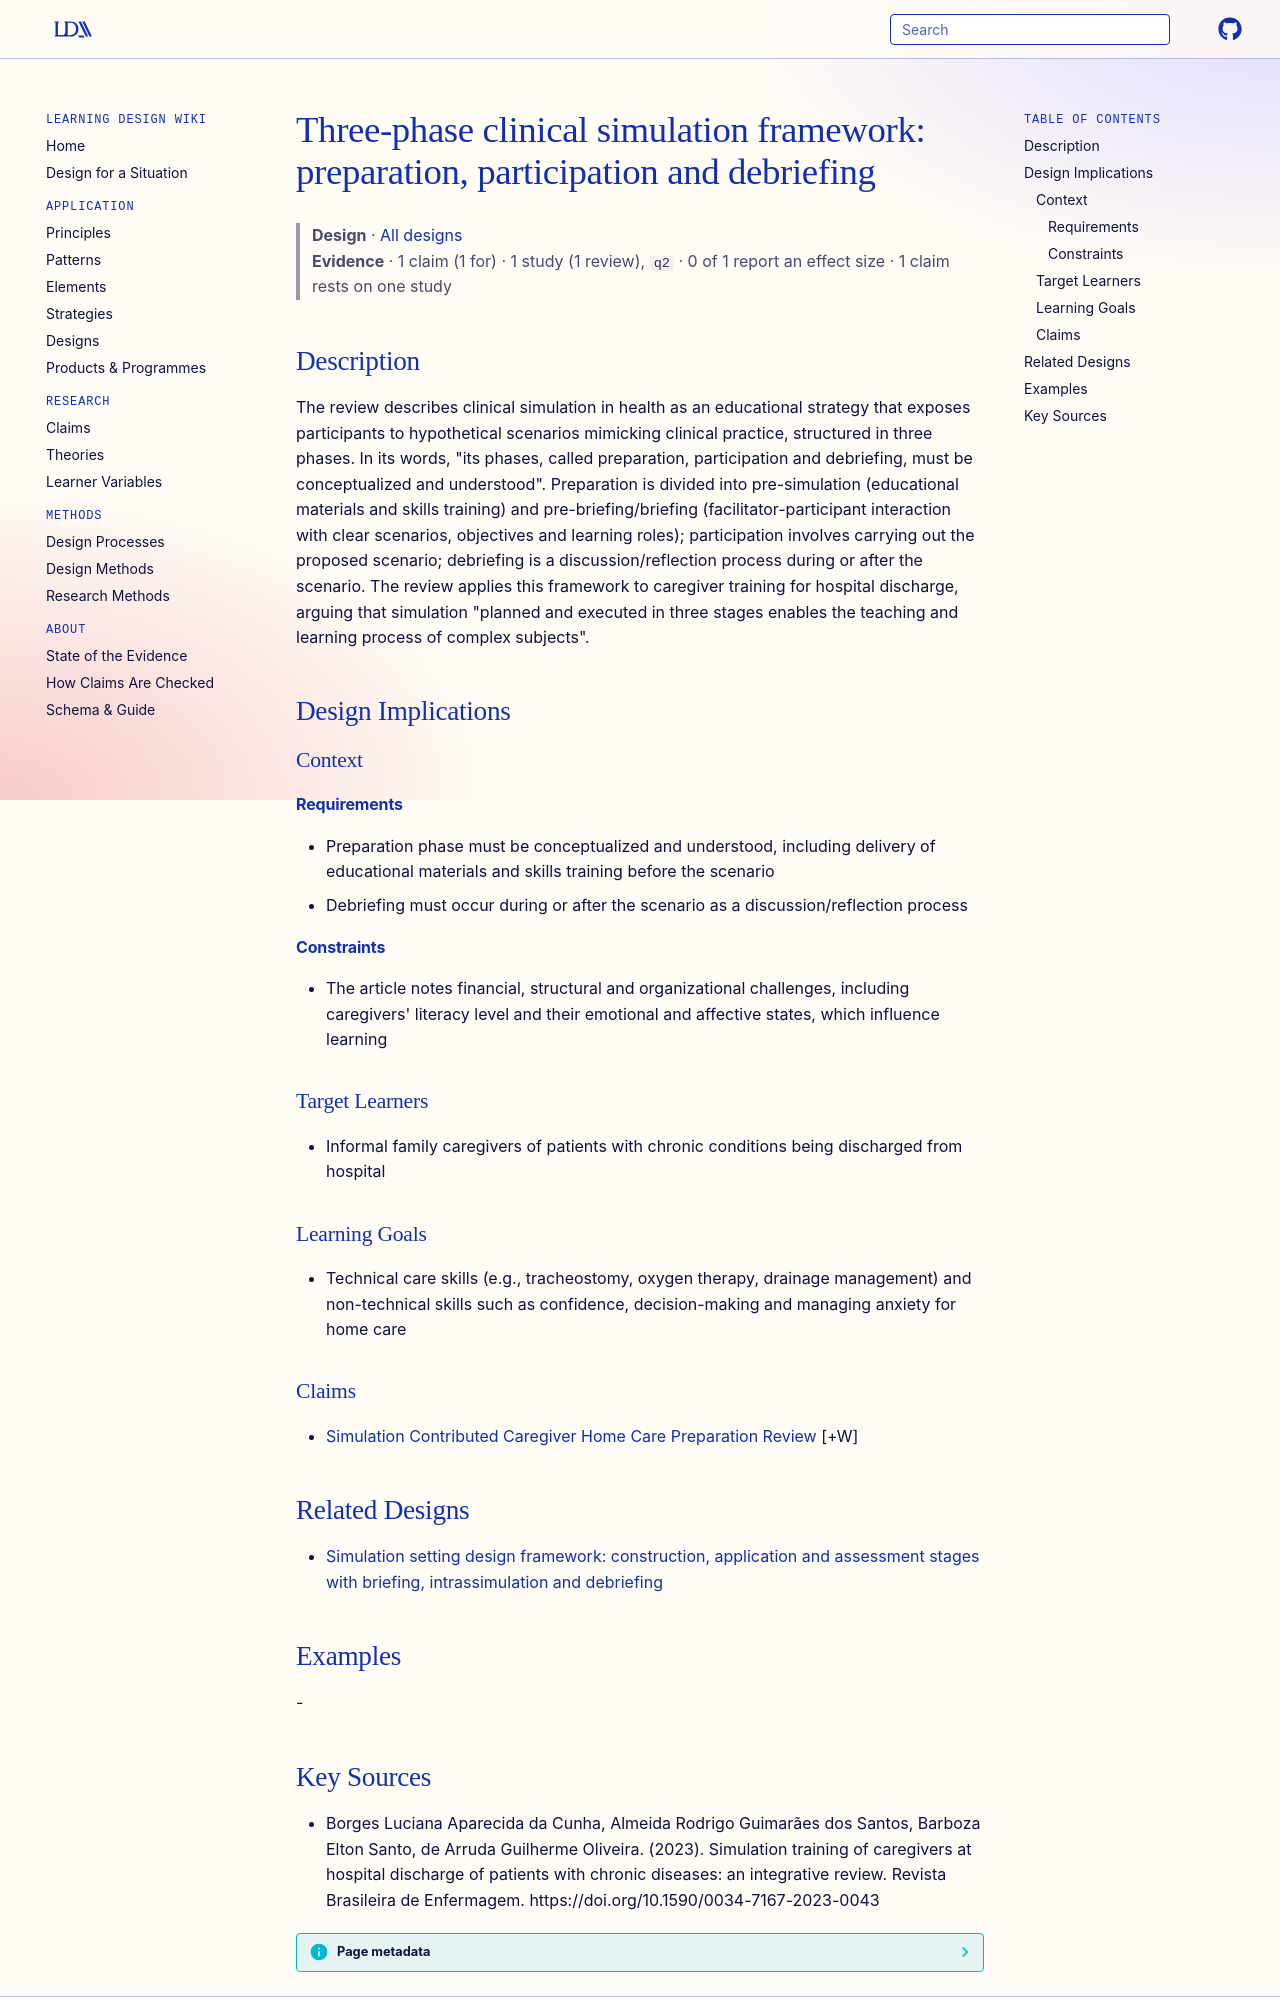

repository: Learning-Design-Alliance/learning-wiki · page: designs/clinical-simulation-three-phase-framework-caregivers/index.html · generator: mkdocs

---
type: design
id: clinical-simulation-three-phase-framework-caregivers
title: "Three-phase clinical simulation framework: preparation, participation and debriefing"
description: The review describes clinical simulation in health as an educational strategy that exposes participants to hypothetical scenarios mimicking clinical practice, structured in three phases.
status: review
generated:
  by: "process:settle-candidates"
  at: 2026-11-07
sources:
  - id: borges-luciana-aparecida-da-cunha-2023
    resource: "https://doi.org/10.1590/0034-7167-2023-0043"
    title: "Borges Luciana Aparecida da Cunha, Almeida Rodrigo Guimarães dos Santos, Barboza Elton Santo, de Arruda Guilherme Oliveira. (2023). Simulation training of caregivers at hospital discharge of patients with chronic diseases: an integrative review. Revista Brasileira de Enfermagem. https://doi.org/10.1590/0034-7167-2023-0043"
    author: Borges Luciana Aparecida da Cunha, Almeida Rodrigo Guimarães dos Santos, Barboza Elton Santo, de Arruda Guilherme Oliveira
---

# Three-phase clinical simulation framework: preparation, participation and debriefing

> **Design** · [All designs](index.md)
> **Evidence** · 1 claim (1 for) · 1 study (1 review), `q2` · 0 of 1 report an effect size · 1 claim rests on one study

## Description
The review describes clinical simulation in health as an educational strategy that exposes participants to hypothetical scenarios mimicking clinical practice, structured in three phases. In its words, "its phases, called preparation, participation and debriefing, must be conceptualized and understood". Preparation is divided into pre-simulation (educational materials and skills training) and pre-briefing/briefing (facilitator-participant interaction with clear scenarios, objectives and learning roles); participation involves carrying out the proposed scenario; debriefing is a discussion/reflection process during or after the scenario. The review applies this framework to caregiver training for hospital discharge, arguing that simulation "planned and executed in three stages enables the teaching and learning process of complex subjects".

## Design Implications

### Context
#### Requirements
- Preparation phase must be conceptualized and understood, including delivery of educational materials and skills training before the scenario
- Debriefing must occur during or after the scenario as a discussion/reflection process
#### Constraints
- The article notes financial, structural and organizational challenges, including caregivers' literacy level and their emotional and affective states, which influence learning

### Target Learners
- Informal family caregivers of patients with chronic conditions being discharged from hospital

### Learning Goals
- Technical care skills (e.g., tracheostomy, oxygen therapy, drainage management) and non-technical skills such as confidence, decision-making and managing anxiety for home care

### Claims
- [Simulation Contributed Caregiver Home Care Preparation Review](../claims/simulation-contributed-caregiver-home-care-preparation-review.md) [+W]

## Related Designs

- [Simulation setting design framework: construction, application and assessment stages with briefing, intrassimulation and debriefing](simulation-setting-design-stages-framework.md)

## Examples
-
